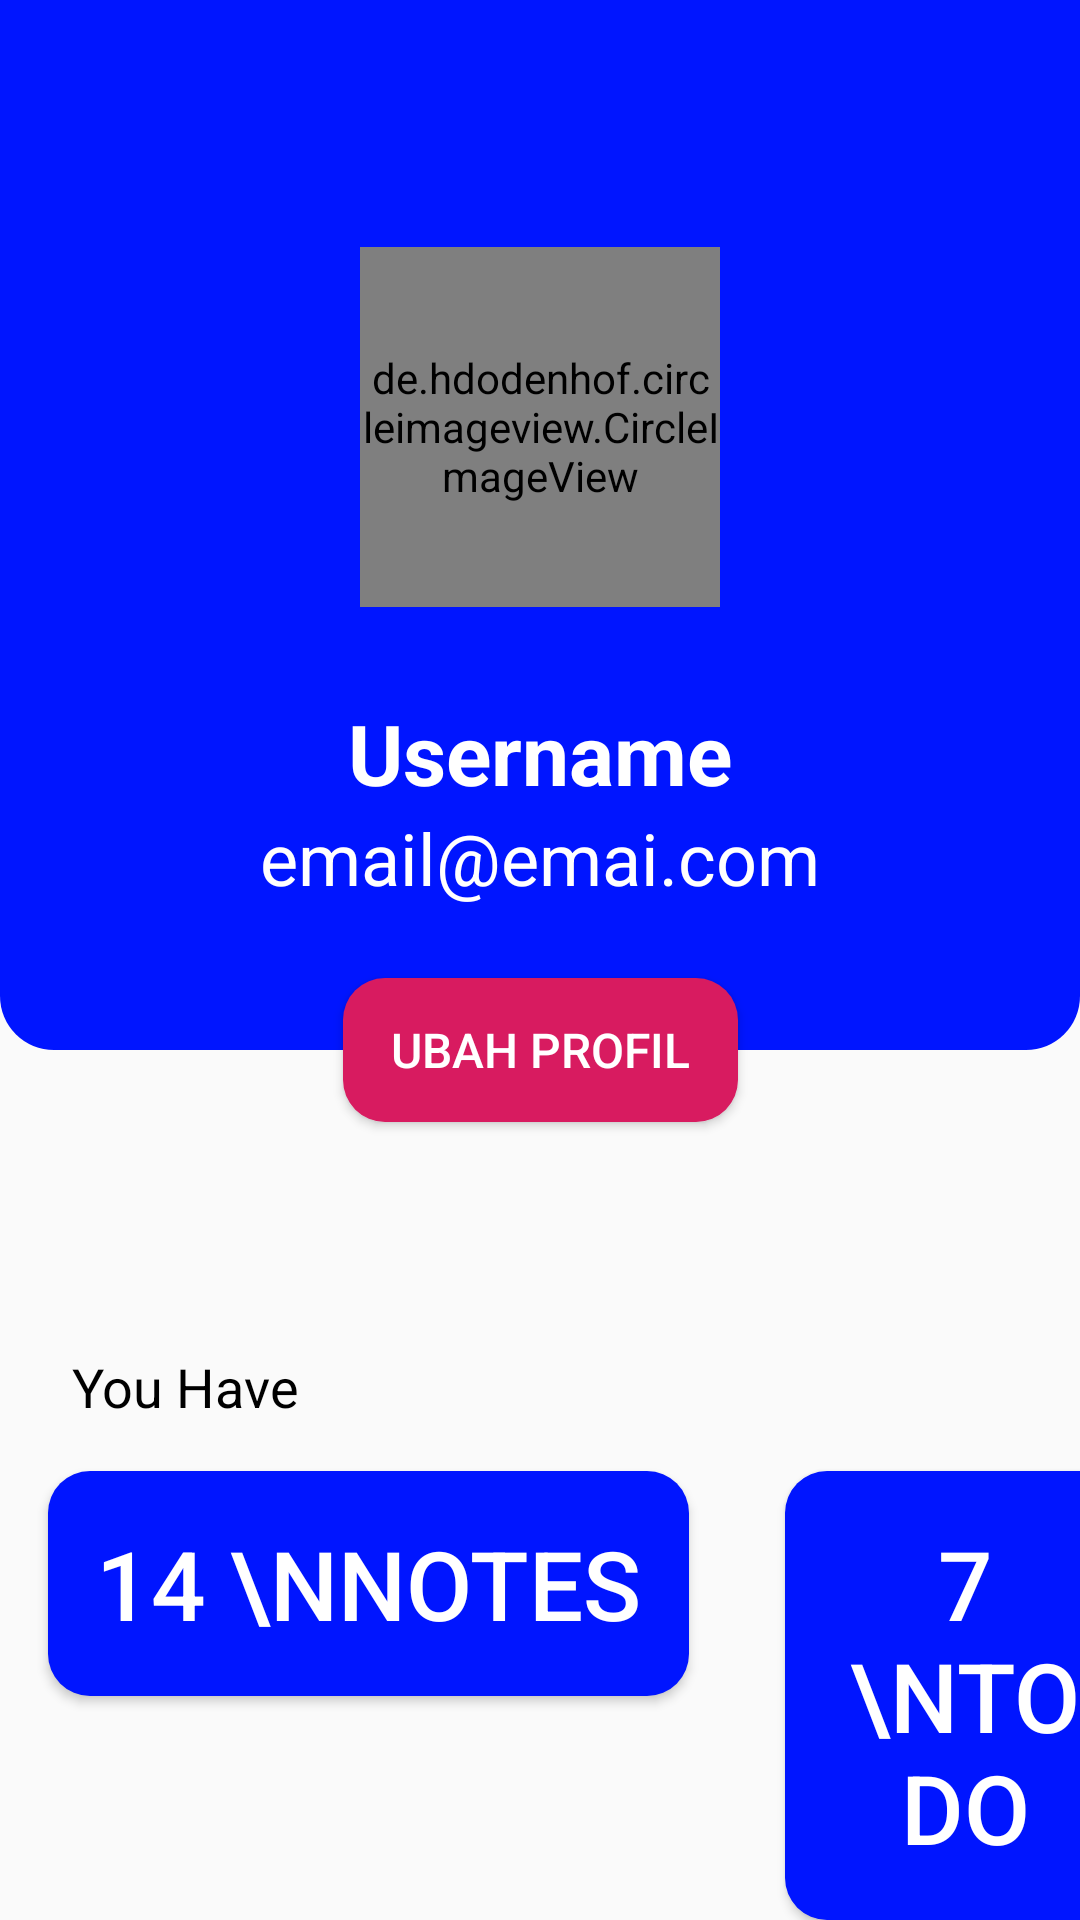

Produce the Android XML layout that renders to this screen, including the resource entries it uses.
<!-- AndroidManifest.xml: application theme AppTheme -->
<!-- res/layout/fragment_profile.xml -->
<?xml version="1.0" encoding="utf-8"?>
<androidx.constraintlayout.widget.ConstraintLayout xmlns:android="http://schemas.android.com/apk/res/android"
    xmlns:app="http://schemas.android.com/apk/res-auto"
    android:layout_width="match_parent"
    android:layout_height="match_parent">

    <View
        android:id="@+id/view"
        android:layout_width="match_parent"
        android:layout_height="350dp"
        android:background="@drawable/view_primary"
        app:layout_constraintEnd_toEndOf="parent"
        app:layout_constraintStart_toStartOf="parent"
        app:layout_constraintTop_toTopOf="parent" />

    <de.hdodenhof.circleimageview.CircleImageView
        android:id="@+id/iv_profilepic"
        android:layout_width="120dp"
        android:layout_height="120dp"
        android:layout_marginBottom="30dp"
        android:src="@drawable/whatsapp"
        app:civ_border_color="#fff"
        app:civ_border_width="2dp"
        app:layout_constraintBottom_toTopOf="@+id/tv_username"
        app:layout_constraintEnd_toEndOf="parent"
        app:layout_constraintStart_toStartOf="parent" />

    <TextView
        android:id="@+id/tv_username"
        android:layout_width="wrap_content"
        android:layout_height="wrap_content"
        android:text="Username"
        android:textColor="#fff"
        android:textSize="28sp"
        android:textStyle="bold"
        app:layout_constraintBottom_toTopOf="@+id/tv_email"
        app:layout_constraintEnd_toEndOf="parent"
        app:layout_constraintStart_toStartOf="parent" />

    <TextView
        android:id="@+id/tv_email"
        android:layout_width="wrap_content"
        android:layout_height="wrap_content"
        android:layout_marginBottom="24dp"
        android:text="email@emai.com"
        android:textColor="#fff"
        android:textSize="24sp"
        app:layout_constraintBottom_toTopOf="@+id/bt_edit_user"
        app:layout_constraintEnd_toEndOf="parent"
        app:layout_constraintStart_toStartOf="parent" />

    <EditText
        android:id="@+id/et_username"
        android:layout_width="match_parent"
        android:layout_height="wrap_content"
        android:background="@null"
        android:gravity="center_horizontal"
        android:text="Username"
        android:textColor="#fff"
        android:textSize="28sp"
        android:textStyle="bold"
        android:visibility="gone"
        app:layout_constraintBottom_toTopOf="@+id/tv_email"
        app:layout_constraintEnd_toEndOf="parent"
        app:layout_constraintStart_toStartOf="parent" />

    <EditText
        android:id="@+id/et_email"
        android:layout_width="match_parent"
        android:layout_height="wrap_content"
        android:layout_marginBottom="24dp"
        android:background="@null"
        android:gravity="center_horizontal"
        android:text="email@emai.com"
        android:textColor="#fff"
        android:textSize="24sp"
        android:visibility="gone"
        app:layout_constraintBottom_toTopOf="@+id/bt_edit_user"
        app:layout_constraintEnd_toEndOf="parent"
        app:layout_constraintStart_toStartOf="parent" />

    <Button
        android:id="@+id/bt_edit_user"
        android:layout_width="wrap_content"
        android:layout_height="wrap_content"
        android:background="@drawable/btn_accent_ripple"
        android:paddingLeft="16dp"
        android:paddingRight="16dp"
        android:text="Ubah Profil"
        android:textColor="#fff"
        android:textSize="16dp"
        app:layout_constraintBottom_toBottomOf="@+id/view"
        app:layout_constraintEnd_toEndOf="@+id/view"
        app:layout_constraintStart_toStartOf="@+id/view"
        app:layout_constraintTop_toBottomOf="@+id/view" />

    <TextView
        android:id="@+id/textView8"
        android:layout_width="wrap_content"
        android:layout_height="wrap_content"
        android:layout_marginLeft="24dp"
        android:layout_marginTop="100dp"
        android:text="You Have"
        android:textColor="#000"
        android:textSize="18sp"
        app:layout_constraintStart_toStartOf="parent"
        app:layout_constraintTop_toBottomOf="@+id/view" />

    <LinearLayout
        android:id="@+id/linearLayout"
        android:layout_width="wrap_content"
        android:layout_height="wrap_content"
        android:orientation="horizontal"
        app:layout_constraintEnd_toEndOf="parent"
        app:layout_constraintStart_toStartOf="parent"
        app:layout_constraintTop_toBottomOf="@+id/textView8">

        <Button
            android:id="@+id/count_note"
            android:layout_width="wrap_content"
            android:layout_height="wrap_content"
            android:layout_margin="16dp"
            android:background="@drawable/btn_primary_ripple"
            android:padding="16dp"
            android:text="14 \nNotes"
            android:textAlignment="center"
            android:textColor="#fff"
            android:textSize="32sp" />

        <Button
            android:id="@+id/count_todo"
            android:layout_width="120dp"
            android:layout_height="wrap_content"
            android:layout_margin="16dp"
            android:background="@drawable/btn_primary_ripple"
            android:padding="16dp"
            android:text="7 \nToDo"
            android:textAlignment="center"
            android:textColor="#fff"
            android:textSize="32sp" />
    </LinearLayout>

</androidx.constraintlayout.widget.ConstraintLayout>
<!-- resources referenced by this layout -->
<resources>
  <!-- drawable btn_accent_ripple (drawable) -->
  <?xml version="1.0" encoding="utf-8"?>
  <ripple xmlns:android="http://schemas.android.com/apk/res/android"
      android:color="?attr/colorControlHighlight">
      <item android:drawable="@drawable/bt_accent"/>
  </ripple>
  <!-- drawable btn_primary_ripple (drawable) -->
  <?xml version="1.0" encoding="utf-8"?>
  <ripple xmlns:android="http://schemas.android.com/apk/res/android"
      android:color="?attr/colorControlHighlight">
      <item android:drawable="@drawable/bt_primary_radius"/>
  </ripple>
  <!-- drawable view_primary (drawable) -->
  <?xml version="1.0" encoding="utf-8"?>
  <shape xmlns:android="http://schemas.android.com/apk/res/android">
      <corners
          android:bottomLeftRadius="18dp"
          android:bottomRightRadius="18dp"
          />
      <solid
          android:color="@color/colorPrimary"/>
  
  </shape>
  <!-- drawable whatsapp: jpg bitmap (drawable, 454289 bytes) -->
  <style name="AppTheme" parent="Theme.AppCompat.Light.NoActionBar">
          
          <item name="colorPrimary">@color/colorPrimary</item>
          <item name="colorPrimaryDark">@color/colorPrimaryDark</item>
          <item name="colorAccent">@color/colorAccent</item>
      </style>
  <!-- drawable bt_accent (drawable) -->
  <?xml version="1.0" encoding="utf-8"?>
  <shape xmlns:android="http://schemas.android.com/apk/res/android">
      <corners
          android:radius="14dp"/>
      <solid
          android:color="@color/colorAccent"/>
  
  </shape>
  <!-- drawable bt_primary_radius (drawable) -->
  <?xml version="1.0" encoding="utf-8"?>
  <shape xmlns:android="http://schemas.android.com/apk/res/android">
      <corners
          android:radius="14dp"/>
      <solid
          android:color="@color/colorPrimary"/>
  
  </shape>
  <color name="colorPrimary">#0015FF</color>
  <color name="colorPrimaryDark">#0010A7</color>
  <color name="colorAccent">#D81B60</color>
</resources>
